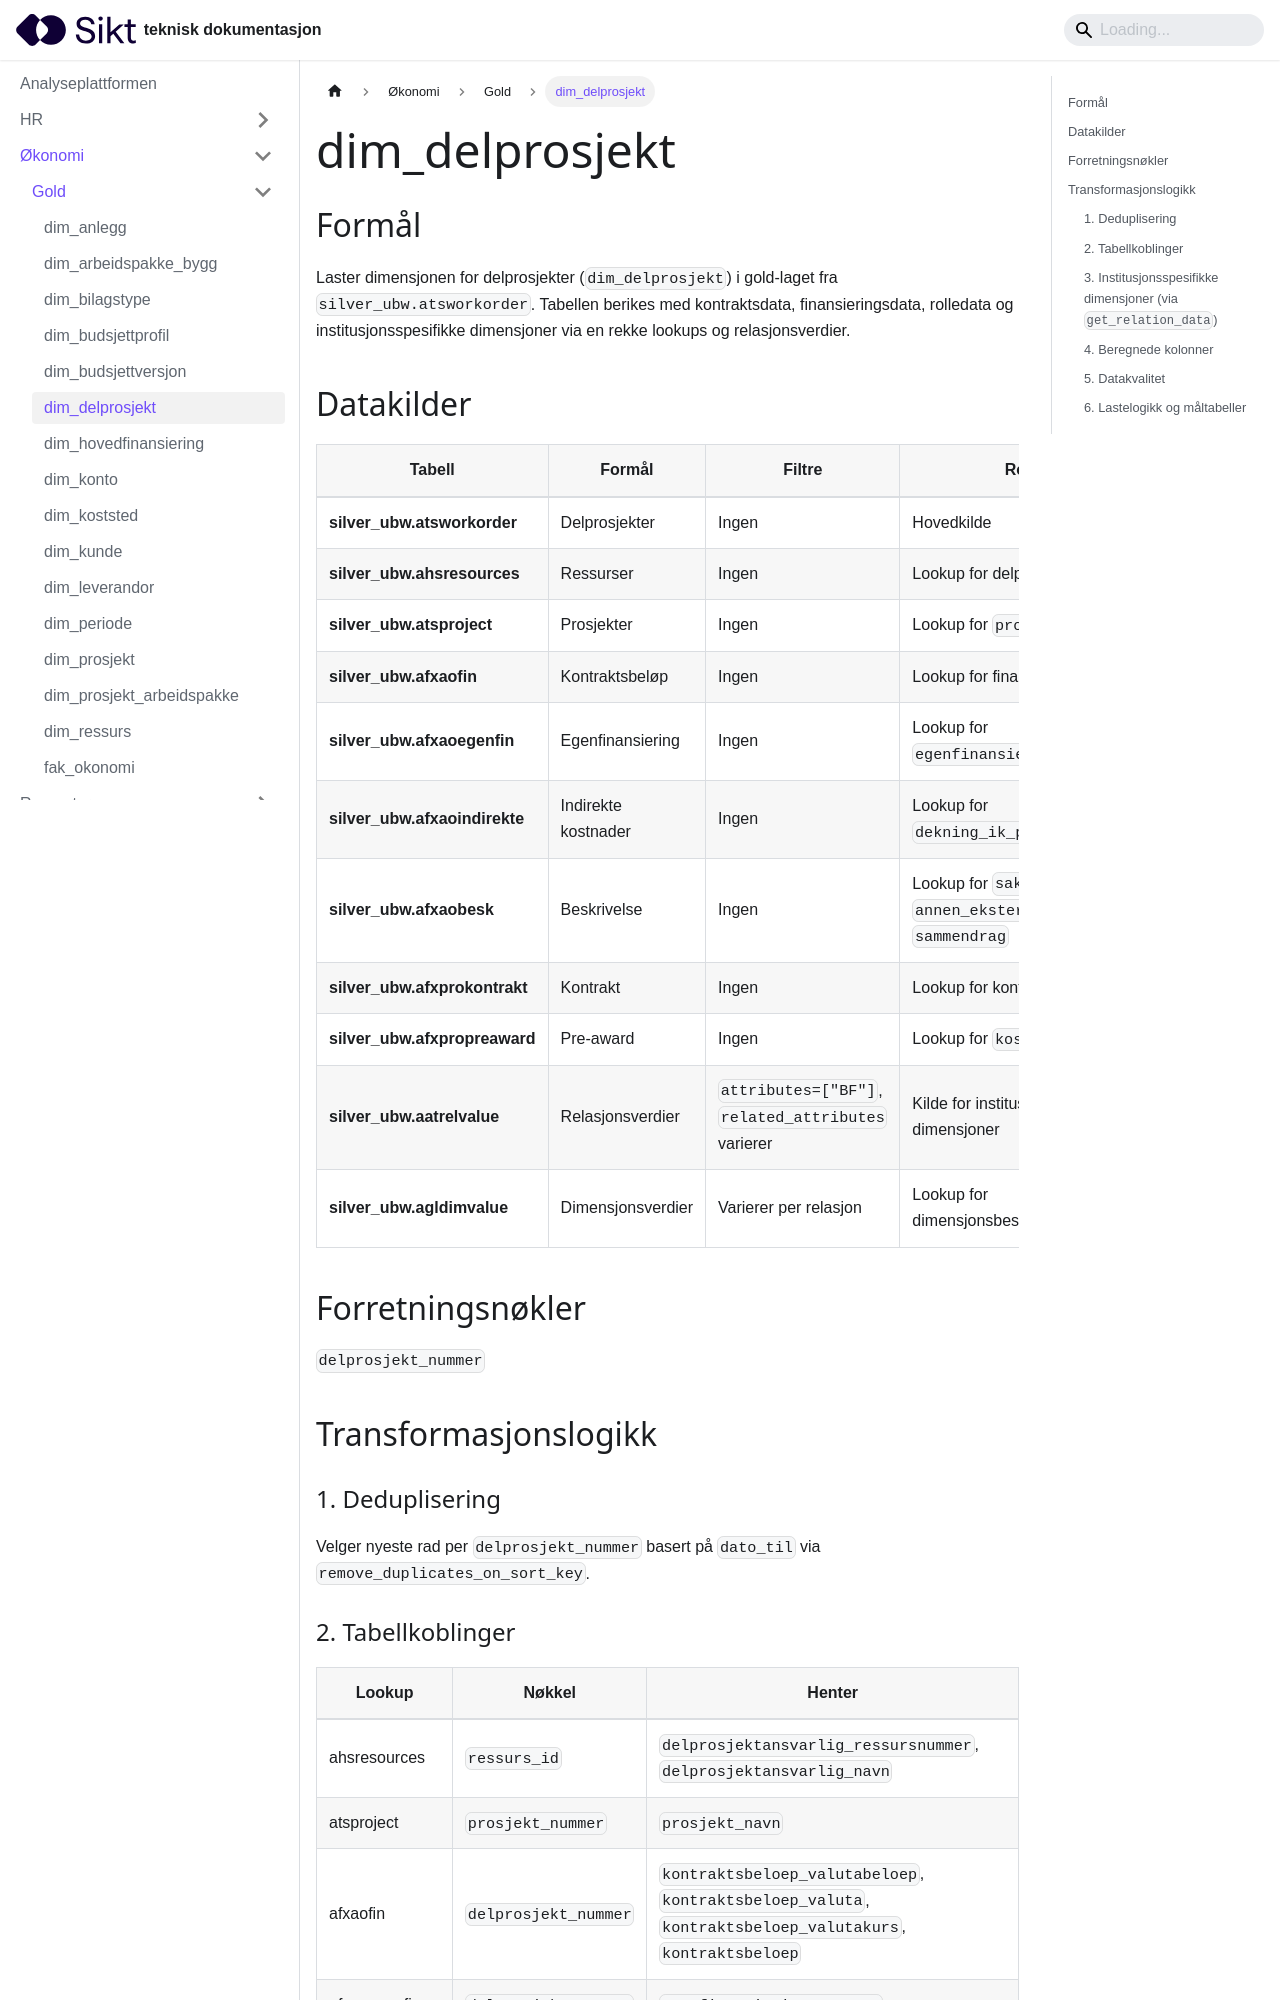

repository: sikt-no/docs · page: docs/ap/okonomi/gold/dim_delprosjekt/index.html · generator: docusaurus

# dim_delprosjekt

## Formål

Laster dimensjonen for delprosjekter (`dim_delprosjekt`) i gold-laget fra `silver_ubw.atsworkorder`. Tabellen berikes med kontraktsdata, finansieringsdata, rolledata og institusjonsspesifikke dimensjoner via en rekke lookups og relasjonsverdier.

## Datakilder

| Tabell                        | Formål              | Filtre                                             | Rolle                                                  |
| ----------------------------- | ------------------- | -------------------------------------------------- | ------------------------------------------------------ |
| **silver_ubw.atsworkorder**   | Delprosjekter       | Ingen                                              | Hovedkilde                                             |
| **silver_ubw.ahsresources**   | Ressurser           | Ingen                                              | Lookup for delprosjektansvarlig                        |
| **silver_ubw.atsproject**     | Prosjekter          | Ingen                                              | Lookup for `prosjekt_navn`                             |
| **silver_ubw.afxaofin**       | Kontraktsbeløp      | Ingen                                              | Lookup for finansieringsbeløp                          |
| **silver_ubw.afxaoegenfin**   | Egenfinansiering    | Ingen                                              | Lookup for `egenfinansiering_prosent`                  |
| **silver_ubw.afxaoindirekte** | Indirekte kostnader | Ingen                                              | Lookup for `dekning_ik_prosent`                        |
| **silver_ubw.afxaobesk**      | Beskrivelse         | Ingen                                              | Lookup for `saksnr`, `annen_ekstern_ref`, `sammendrag` |
| **silver_ubw.afxprokontrakt** | Kontrakt            | Ingen                                              | Lookup for kontraktdetaljer                            |
| **silver_ubw.afxpropreaward** | Pre-award           | Ingen                                              | Lookup for `kostnadskalkyle`                           |
| **silver_ubw.aatrelvalue**    | Relasjonsverdier    | `attributes=["BF"]`, `related_attributes` varierer | Kilde for institusjonsspesifikke dimensjoner           |
| **silver_ubw.agldimvalue**    | Dimensjonsverdier   | Varierer per relasjon                              | Lookup for dimensjonsbeskrivelser                      |

## Forretningsnøkler

`delprosjekt_nummer`

## Transformasjonslogikk

### 1. Deduplisering

Velger nyeste rad per `delprosjekt_nummer` basert på `dato_til` via `remove_duplicates_on_sort_key`.
